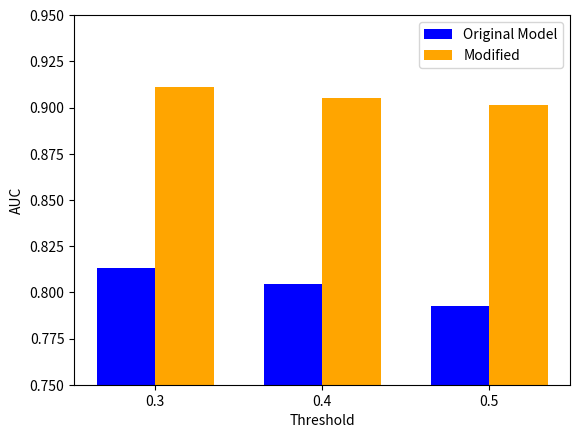

Generate this figure with matplotlib:
import matplotlib.pyplot as plt
import numpy as np

# Sample data
x = ['0.3', '0.4', '0.5']
y1 = [0.81321491, 0.80459854, 0.79266345]
y2 = [0.91108614, 0.90519285, 0.90158103]

# Set up the figure and axis
fig, ax = plt.subplots()

# Define the width of each bar
bar_width = 0.35

# Set the positions of the x-axis ticks
x_pos = np.arange(len(x))

# Create the bars for the first y-axis data
ax.bar(x_pos, y1, width=bar_width, color='blue', label='Original Model')

# Shift the x-axis positions for the second set of bars
x_pos_shifted = x_pos + bar_width

# Create the bars for the second y-axis data
ax.bar(x_pos_shifted, y2, width=bar_width, color='orange', label='Modified')

# Set the x-axis tick positions and labels
ax.set_xticks(x_pos + bar_width / 2)
ax.set_xticklabels(x)
ax.set_ylim(0.75, 0.95)

# Set the y-axis label
ax.set_xlabel('Threshold')
ax.set_ylabel('AUC')

# Add a legend
ax.legend()

# Show the plot
plt.savefig('plot.png')